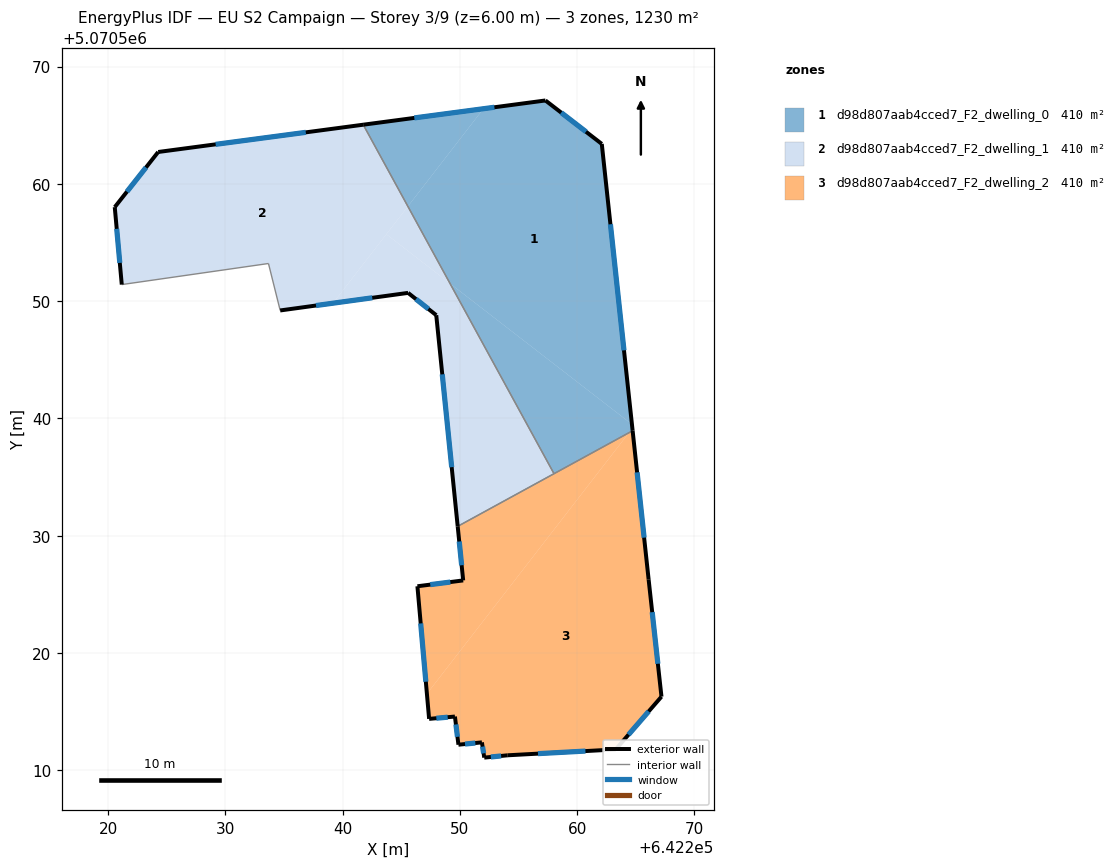
=== STOREY PLAN SPEC (per zone: floor XY polygon, exterior-wall plan segments, windows/doors) ===
zone 1: d98d807aab4cced7_F2_dwelling_0  (409.9 m²)
  floor: (642264.67, 5070539.50) (642262.10, 5070563.41) (642257.29, 5070567.12) (642252.01, 5070566.41) (642245.56, 5070558.08) (642249.16, 5070551.51)
  floor: (642245.56, 5070558.08) (642252.01, 5070566.41) (642241.75, 5070565.05)
  floor: (642264.41, 5070538.78) (642264.70, 5070539.16) (642264.67, 5070539.50) (642249.16, 5070551.51) (642258.02, 5070535.29)
  floor: (642264.73, 5070538.95) (642264.70, 5070539.16) (642264.41, 5070538.78)
  exterior wall: (642241.75, 5070565.05) – (642257.29, 5070567.12)  [15.7 m]
    window: (642246.11, 5070565.63) – (642252.94, 5070566.54)  [9.1 m²]
  exterior wall: (642257.29, 5070567.12) – (642262.10, 5070563.41)  [6.1 m]
    window: (642258.64, 5070566.08) – (642260.75, 5070564.45)  [3.5 m²]
  exterior wall: (642262.10, 5070563.41) – (642264.73, 5070538.95)  [24.6 m]
    window: (642262.83, 5070556.56) – (642263.99, 5070545.81)  [14.3 m²]
  interior walls: 2
zone 2: d98d807aab4cced7_F2_dwelling_1  (409.9 m²)
  floor: (642239.17, 5070549.83) (642245.56, 5070558.08) (642241.75, 5070565.05) (642224.27, 5070562.72) (642220.56, 5070558.02) (642221.16, 5070551.42) (642233.67, 5070553.21) (642234.67, 5070549.21)
  floor: (642258.02, 5070535.29) (642249.16, 5070551.51) (642243.72, 5070555.71) (642239.17, 5070549.83) (642245.58, 5070550.71) (642247.98, 5070548.80) (642249.81, 5070530.80)
  floor: (642249.16, 5070551.51) (642245.56, 5070558.08) (642243.72, 5070555.71)
  exterior wall: (642247.98, 5070548.80) – (642245.58, 5070550.71)  [3.1 m]
    window: (642247.31, 5070549.34) – (642246.25, 5070550.17)  [1.8 m²]
  exterior wall: (642245.58, 5070550.71) – (642234.67, 5070549.21)  [11.0 m]
    window: (642242.52, 5070550.29) – (642237.73, 5070549.63)  [6.4 m²]
  exterior wall: (642221.16, 5070551.42) – (642220.56, 5070558.02)  [6.6 m]
    window: (642221.00, 5070553.27) – (642220.73, 5070556.17)  [3.8 m²]
  exterior wall: (642220.56, 5070558.02) – (642224.27, 5070562.72)  [6.0 m]
    window: (642221.60, 5070559.34) – (642223.23, 5070561.40)  [3.5 m²]
  exterior wall: (642224.27, 5070562.72) – (642241.75, 5070565.05)  [17.6 m]
    window: (642229.17, 5070563.37) – (642236.85, 5070564.40)  [10.2 m²]
  exterior wall: (642249.81, 5070530.80) – (642247.98, 5070548.80)  [18.1 m]
    window: (642249.30, 5070535.84) – (642248.49, 5070543.76)  [10.5 m²]
  interior walls: 4
zone 3: d98d807aab4cced7_F2_dwelling_2  (409.9 m²)
  floor: (642250.28, 5070526.19) (642246.37, 5070525.69) (642247.18, 5070516.52) (642264.41, 5070538.78) (642249.81, 5070530.80)
  floor: (642263.28, 5070511.78) (642267.19, 5070516.28) (642266.09, 5070526.28) (642264.73, 5070538.95) (642264.41, 5070538.78) (642247.18, 5070516.52) (642247.37, 5070514.38) (642249.57, 5070514.58) (642249.87, 5070512.18) (642251.87, 5070512.38) (642252.07, 5070511.08) (642254.07, 5070511.28)
  exterior wall: (642263.28, 5070511.78) – (642254.07, 5070511.28)  [9.2 m]
    window: (642260.70, 5070511.64) – (642256.65, 5070511.42)  [5.3 m²]
  exterior wall: (642254.07, 5070511.28) – (642252.07, 5070511.08)  [2.0 m]
    window: (642253.51, 5070511.22) – (642252.63, 5070511.13)  [1.2 m²]
  exterior wall: (642252.07, 5070511.08) – (642251.87, 5070512.38)  [1.3 m]
    window: (642252.02, 5070511.44) – (642251.93, 5070512.01)  [0.8 m²]
  exterior wall: (642251.87, 5070512.38) – (642249.87, 5070512.18)  [2.0 m]
    window: (642251.31, 5070512.32) – (642250.43, 5070512.23)  [1.2 m²]
  exterior wall: (642249.87, 5070512.18) – (642249.57, 5070514.58)  [2.4 m]
    window: (642249.79, 5070512.85) – (642249.66, 5070513.91)  [1.4 m²]
  exterior wall: (642249.57, 5070514.58) – (642247.37, 5070514.38)  [2.2 m]
    window: (642248.96, 5070514.52) – (642247.99, 5070514.44)  [1.3 m²]
  exterior wall: (642247.37, 5070514.38) – (642246.37, 5070525.69)  [11.4 m]
    window: (642247.09, 5070517.55) – (642246.65, 5070522.52)  [6.6 m²]
  exterior wall: (642246.37, 5070525.69) – (642250.28, 5070526.19)  [3.9 m]
    window: (642247.47, 5070525.83) – (642249.18, 5070526.05)  [2.3 m²]
  exterior wall: (642250.28, 5070526.19) – (642249.81, 5070530.80)  [4.6 m]
    window: (642250.15, 5070527.48) – (642249.94, 5070529.51)  [2.7 m²]
  exterior wall: (642264.73, 5070538.95) – (642266.09, 5070526.28)  [12.7 m]
    window: (642265.11, 5070535.40) – (642265.71, 5070529.83)  [7.4 m²]
  exterior wall: (642266.09, 5070526.28) – (642267.19, 5070516.28)  [10.1 m]
    window: (642266.40, 5070523.48) – (642266.88, 5070519.08)  [5.8 m²]
  exterior wall: (642267.19, 5070516.28) – (642263.28, 5070511.78)  [6.0 m]
    window: (642266.09, 5070515.01) – (642264.38, 5070513.04)  [3.5 m²]
  interior walls: 2

=== DERIVED (storey summary) ===
Building: EU S2 Campaign
Storey: 3 of 9  (floor level z = 6.00 m)
Storey gross floor area: 1229.7 m²
Zones on this storey: 3
  - d98d807aab4cced7_F2_dwelling_0: floor 409.9 m²; exterior wall 46.3 m (139.0 m²); 3 window(s) 26.9 m²; WWR 19.3%
  - d98d807aab4cced7_F2_dwelling_1: floor 409.9 m²; exterior wall 62.4 m (187.3 m²); 6 window(s) 36.2 m²; WWR 19.3%
  - d98d807aab4cced7_F2_dwelling_2: floor 409.9 m²; exterior wall 67.9 m (203.6 m²); 12 window(s) 39.4 m²; WWR 19.3%
Zone adjacency (shared interzone walls):
  - d98d807aab4cced7_F2_dwelling_0 ↔ d98d807aab4cced7_F2_dwelling_1
  - d98d807aab4cced7_F2_dwelling_0 ↔ d98d807aab4cced7_F2_dwelling_2
  - d98d807aab4cced7_F2_dwelling_1 ↔ d98d807aab4cced7_F2_dwelling_2